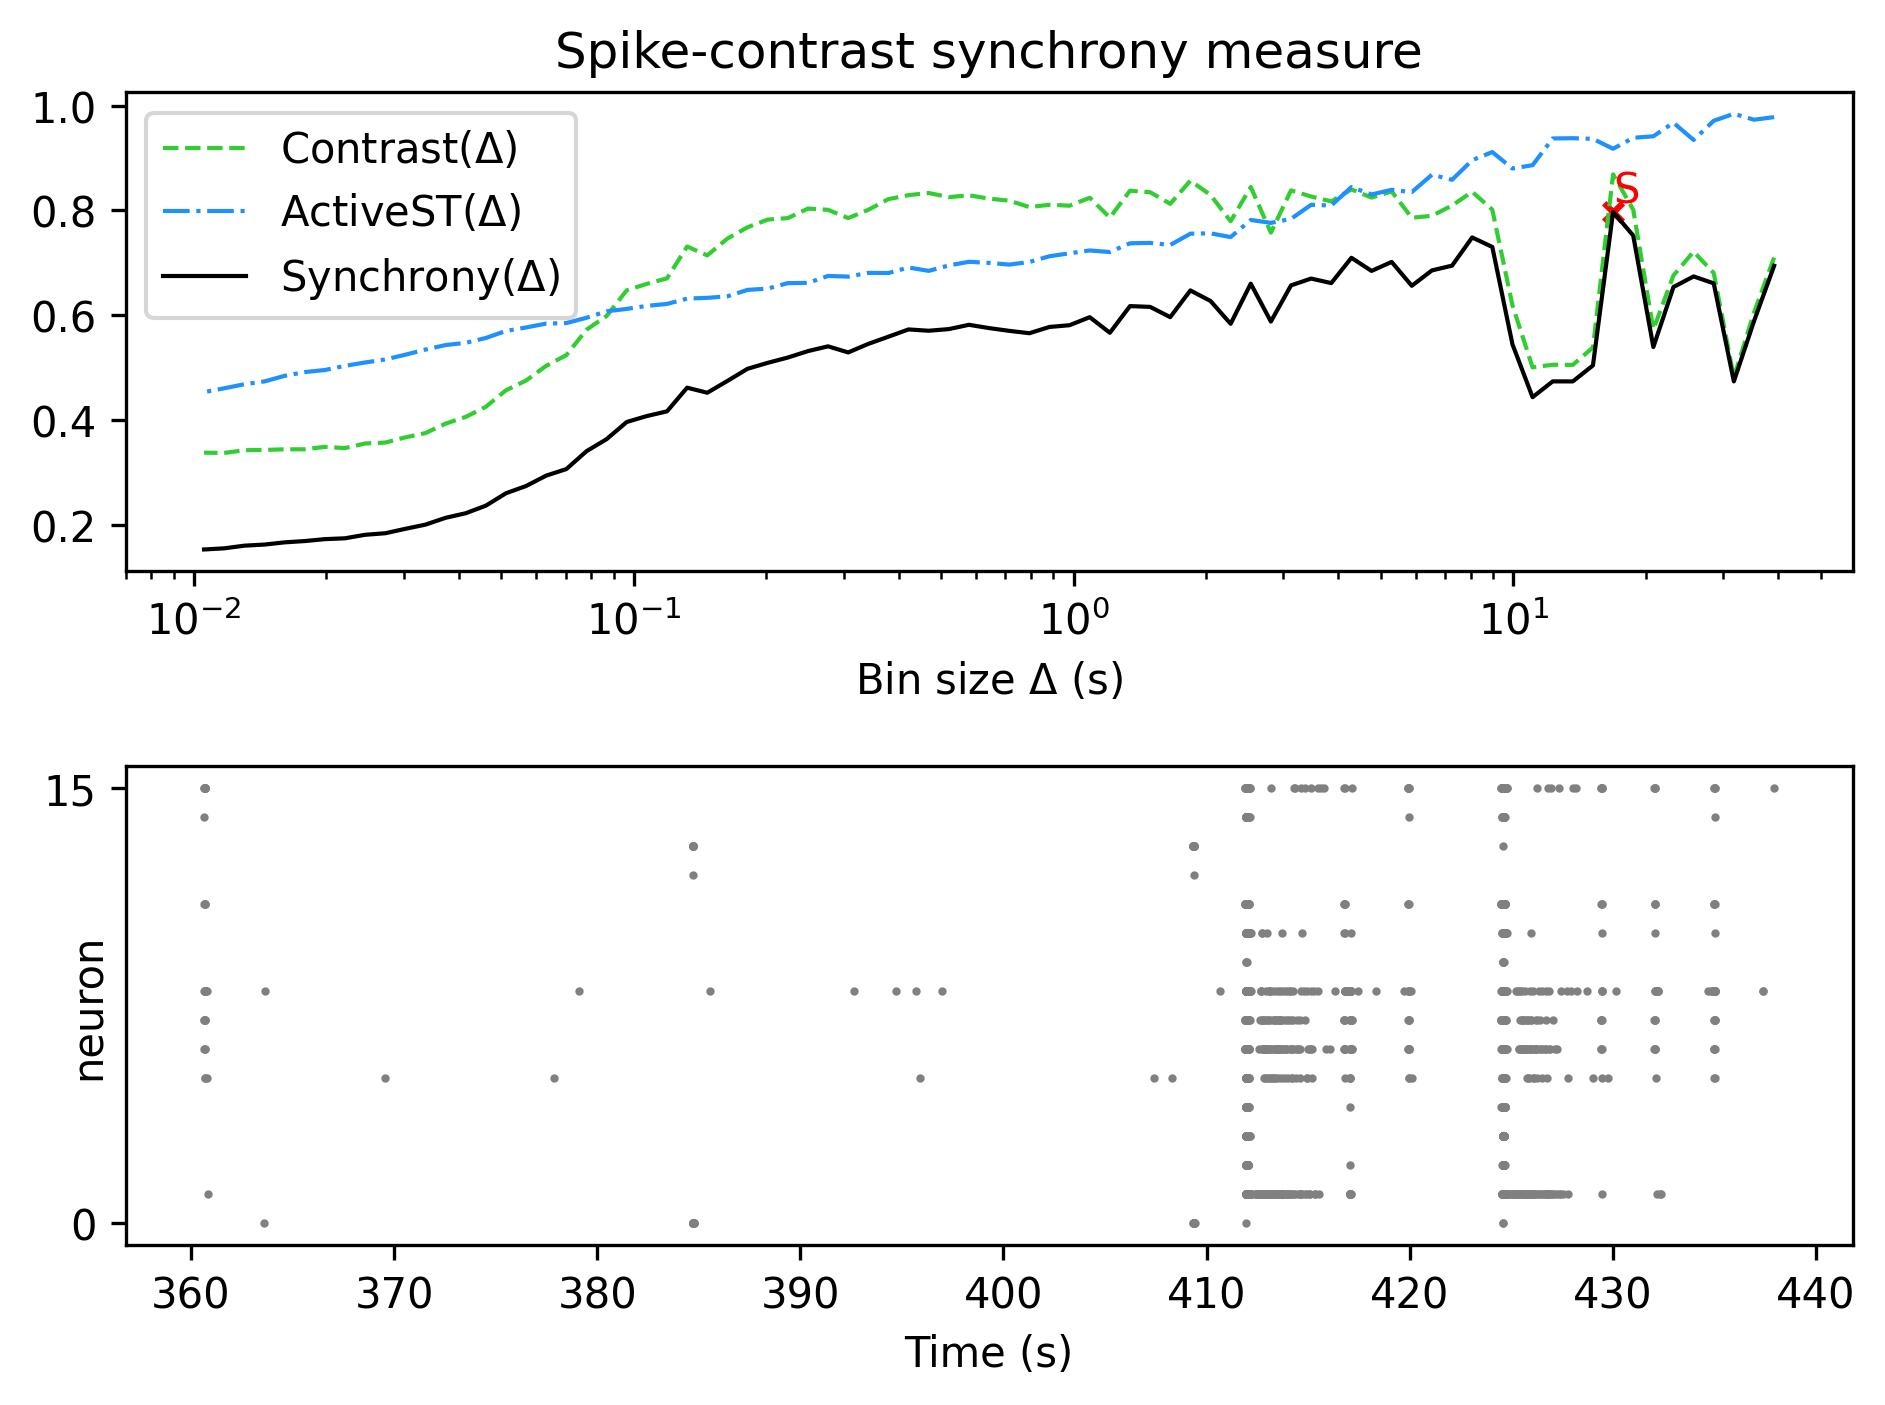

The table this chart was drawn from, first rows:
, Spike-contrast (39.125 s), Spike-contrast (35.212 s), Spike-contrast (31.691 s), Spike-contrast (28.522 s), Spike-contrast (25.67 s), Spike-contrast (23.103 s), Spike-contrast (20.793 s), Spike-contrast (18.713 s), Spike-contrast (16.842 s), Spike-contrast (15.158 s), Spike-contrast (13.642 s), Spike-contrast (12.278 s), Spike-contrast (11.05 s), Spike-contrast (9.945 s), Spike-contrast (8.951 s), Spike-contrast (8.055 s), Spike-contrast (7.25 s), Spike-contrast (6.525 s), Spike-contrast (5.872 s), Spike-contrast (5.285 s), Spike-contrast (4.757 s), Spike-contrast (4.281 s), Spike-contrast (3.853 s)
0, 0.6943, 0.5886, 0.4737, 0.6608, 0.674, 0.6538, 0.5393, 0.752, 0.7971, 0.5043, 0.4737, 0.4738, 0.4436, 0.5446, 0.7302, 0.7484, 0.6946, 0.6855, 0.6561, 0.7016, 0.6845, 0.7095, 0.6613
